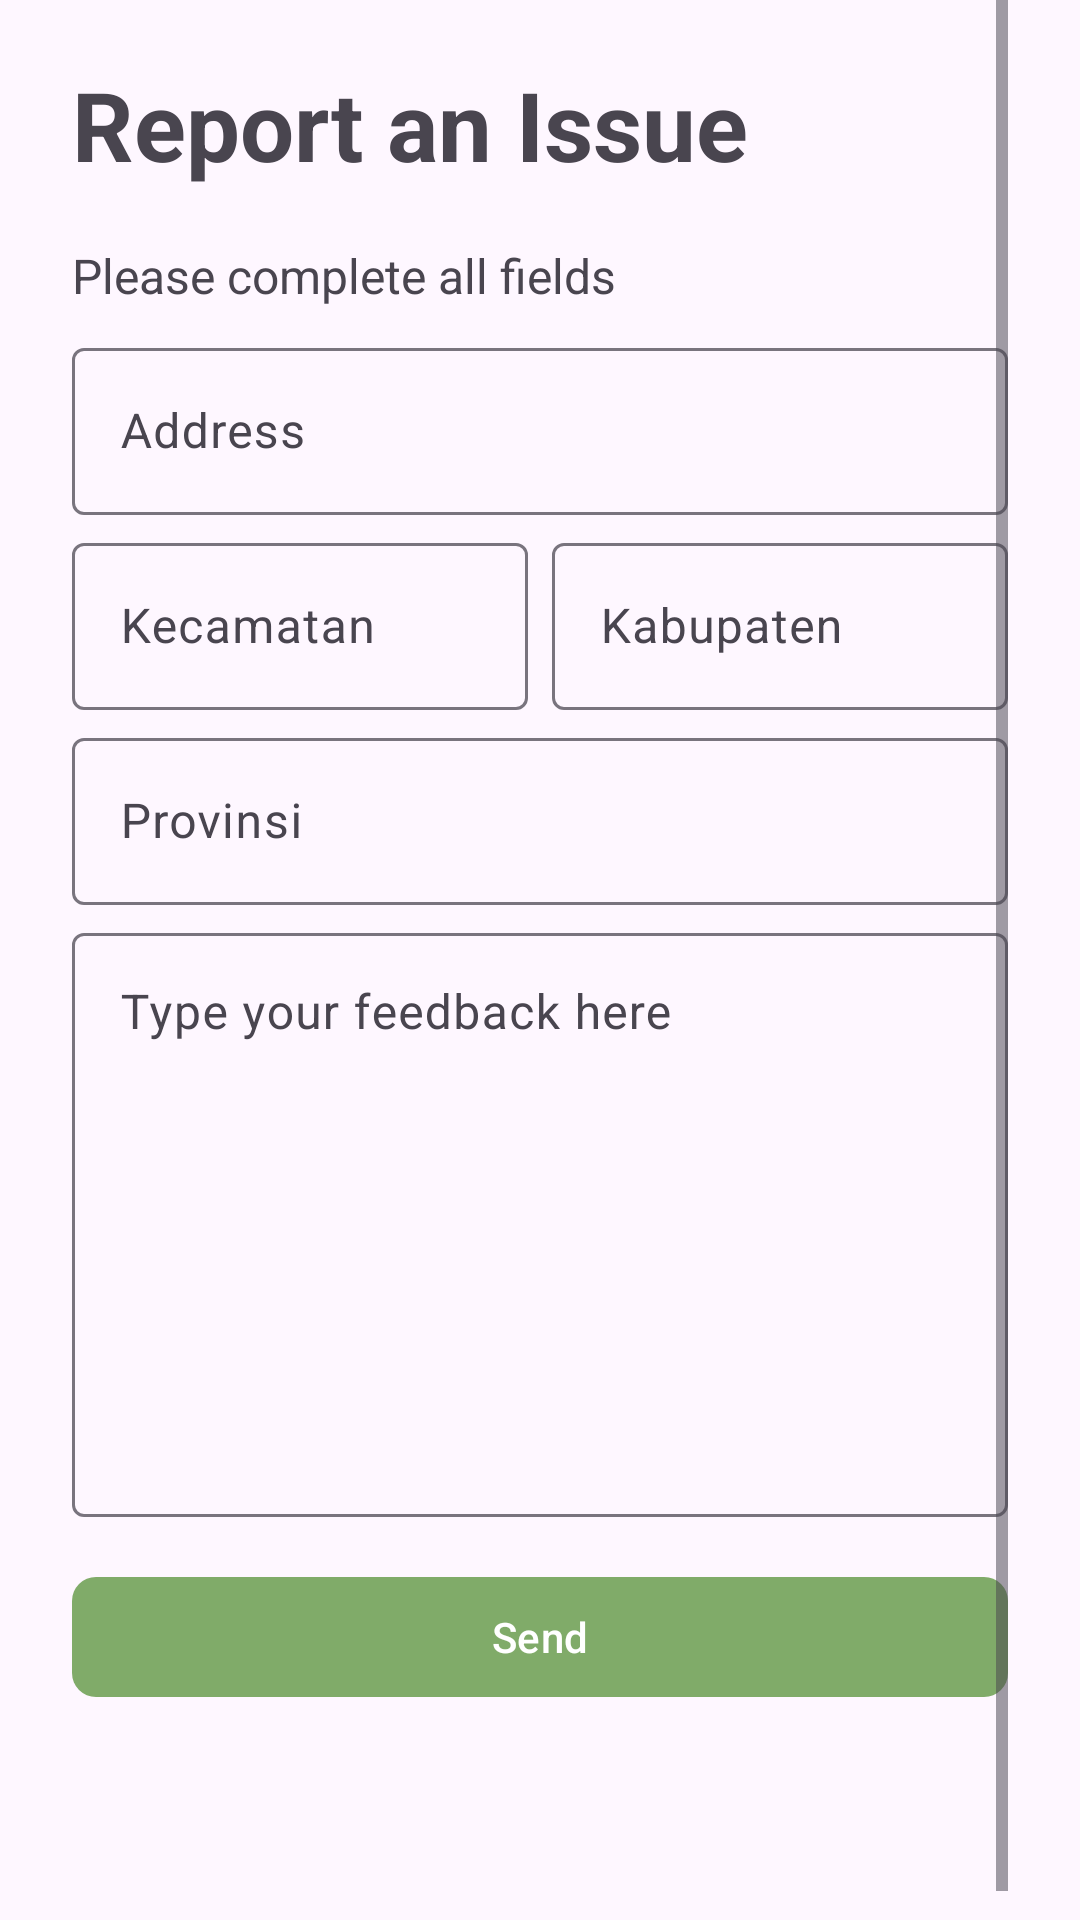

Produce the Android XML layout that renders to this screen, including the resource entries it uses.
<!-- AndroidManifest.xml: application theme Theme.Gedor -->
<!-- res/layout/fragment_upload_complaint.xml -->
<?xml version="1.0" encoding="utf-8"?>
<FrameLayout xmlns:android="http://schemas.android.com/apk/res/android"
    xmlns:tools="http://schemas.android.com/tools"
    android:layout_width="match_parent"
    android:layout_height="match_parent"
    xmlns:app="http://schemas.android.com/apk/res-auto"
    tools:context=".ui.report.UploadComplaintFragment">

    <ScrollView
        android:layout_width="match_parent"
        android:layout_height="wrap_content"
        android:paddingStart="24dp"
        android:paddingEnd="24dp">

            <androidx.constraintlayout.widget.ConstraintLayout
                android:layout_width="match_parent"
                android:layout_height="wrap_content"
                android:paddingBottom="80dp"
                >

                <TextView
                    android:id="@+id/tv_title_report"
                    android:layout_width="wrap_content"
                    android:layout_height="wrap_content"
                    android:layout_marginTop="20dp"
                    android:gravity="center"
                    android:text="@string/report"
                    android:textSize="32sp"
                    android:textStyle="bold"
                    app:layout_constraintStart_toStartOf="parent"
                    app:layout_constraintTop_toTopOf="parent" />

                <TextView
                    android:layout_width="wrap_content"
                    android:layout_height="wrap_content"
                    android:id="@+id/tv_form_instruction"
                    app:layout_constraintStart_toStartOf="parent"
                    app:layout_constraintTop_toBottomOf="@+id/tv_title_report"
                    android:layout_marginTop="18dp"
                    android:text="@string/form_instruction"
                    android:textSize="16sp"
                    />

                <com.google.android.material.textfield.TextInputLayout
                    android:layout_width="match_parent"
                    android:layout_height="wrap_content"
                    android:id="@+id/ed_address"
                    app:layout_constraintStart_toStartOf="parent"
                    app:layout_constraintEnd_toEndOf="parent"
                    app:layout_constraintTop_toBottomOf="@id/tv_form_instruction"
                    android:layout_marginTop="8dp"
                    >

                    <com.google.android.material.textfield.TextInputEditText
                        android:layout_width="match_parent"
                        android:layout_height="wrap_content"
                        android:hint="@string/address_hint"
                        style="@style/Widget.Material3.TextInputEditText.OutlinedBox"
                        android:inputType="text"
                        android:maxLines="1"
                        />
                </com.google.android.material.textfield.TextInputLayout>
                
                <com.google.android.material.textfield.TextInputLayout
                    android:layout_width="0dp"
                    android:layout_height="wrap_content"
                    android:id="@+id/ed_kecamatan"
                    app:layout_constraintStart_toStartOf="parent"
                    app:layout_constraintEnd_toStartOf="@id/ed_kabupaten"
                    app:layout_constraintTop_toBottomOf="@id/ed_address"
                    android:layout_marginTop="4dp"
                    android:paddingStart="0dp"
                    android:paddingEnd="4dp"
                    >

                    <com.google.android.material.textfield.TextInputEditText
                        android:layout_width="match_parent"
                        android:layout_height="wrap_content"
                        android:hint="@string/kecamatan_hint"
                        style="@style/Widget.Material3.TextInputEditText.OutlinedBox"
                        android:inputType="text"
                        android:maxLines="1"
                        />
                </com.google.android.material.textfield.TextInputLayout>

                <com.google.android.material.textfield.TextInputLayout
                    android:layout_width="0dp"
                    android:layout_height="wrap_content"
                    android:id="@+id/ed_kabupaten"
                    app:layout_constraintStart_toEndOf="@id/ed_kecamatan"
                    app:layout_constraintEnd_toEndOf="parent"
                    app:layout_constraintTop_toBottomOf="@id/ed_address"
                    android:layout_marginTop="4dp"
                    android:paddingStart="4dp"
                    android:paddingEnd="0dp"
                    >

                    <com.google.android.material.textfield.TextInputEditText
                        android:layout_width="match_parent"
                        android:layout_height="wrap_content"
                        android:hint="@string/kabupaten_hint"
                        style="@style/Widget.Material3.TextInputEditText.OutlinedBox"
                        android:inputType="text"
                        android:maxLines="1"
                        />
                </com.google.android.material.textfield.TextInputLayout>

                <com.google.android.material.textfield.TextInputLayout
                    android:layout_width="0dp"
                    android:layout_height="wrap_content"
                    android:id="@+id/ed_provinsi"
                    app:layout_constraintStart_toStartOf="parent"
                    app:layout_constraintEnd_toEndOf="parent"
                    app:layout_constraintTop_toBottomOf="@id/ed_kecamatan"
                    android:layout_marginTop="4dp"
                    >

                    <com.google.android.material.textfield.TextInputEditText
                        android:layout_width="match_parent"
                        android:layout_height="wrap_content"
                        android:hint="@string/provinsi_hint"
                        style="@style/Widget.Material3.TextInputEditText.OutlinedBox"
                        android:inputType="text"
                        android:maxLines="1"
                        />
                </com.google.android.material.textfield.TextInputLayout>

                <com.google.android.material.textfield.TextInputLayout
                    android:id="@+id/input_layout_complaint"
                    android:layout_width="match_parent"
                    android:layout_height="200dp"
                    app:layout_constraintStart_toStartOf="parent"
                    app:layout_constraintEnd_toEndOf="parent"
                    app:layout_constraintTop_toBottomOf="@id/ed_provinsi"
                    android:inputType="textMultiLine"
                    android:hint="@string/complaint_hint"
                    android:layout_marginTop="4dp"
                    >

                    <com.google.android.material.textfield.TextInputEditText
                        android:id="@+id/ed_complaint"
                        style="@style/Widget.Material3.TextInputEditText.OutlinedBox"
                        android:layout_width="match_parent"
                        android:layout_height="match_parent"
                        android:inputType="textMultiLine"
                        android:gravity="top|start"
                        android:scrollbars="vertical"
                        />
                </com.google.android.material.textfield.TextInputLayout>

                <com.google.android.material.button.MaterialButton
                    android:id="@+id/btn_report"
                    android:layout_width="match_parent"
                    android:layout_height="wrap_content"
                    android:layout_marginTop="16dp"
                    android:text="@string/upload"
                    app:cornerRadius="8dp"
                    app:layout_constraintEnd_toEndOf="parent"
                    app:layout_constraintStart_toStartOf="parent"
                    app:layout_constraintTop_toBottomOf="@id/input_layout_complaint" />
            </androidx.constraintlayout.widget.ConstraintLayout>
    </ScrollView>

    <com.google.android.material.progressindicator.CircularProgressIndicator
        android:layout_width="wrap_content"
        android:layout_height="wrap_content"
        android:id="@+id/progress_circular"
        android:layout_gravity="center"
        android:visibility="gone"
        android:indeterminate="true"
        tools:visibility="visible"
        tools:indeterminate="false"
        />

</FrameLayout>
<!-- resources referenced by this layout -->
<resources>
  <string name="address_hint">Address</string>
  <string name="complaint_hint">Type your feedback here</string>
  <string name="form_instruction">Please complete all fields</string>
  <string name="kabupaten_hint">Kabupaten</string>
  <string name="kecamatan_hint">Kecamatan</string>
  <string name="provinsi_hint">Provinsi</string>
  <string name="report">Report an Issue</string>
  <string name="upload">Send</string>
  <style name="Theme.Gedor" parent="Base.Theme.Gedor" />
  <style name="Base.Theme.Gedor" parent="Theme.Material3.DayNight">
          
          <item name="colorPrimary">@color/primary</item>
          <item name="colorPrimaryContainer">@color/primaryContainer</item>
          <item name="colorOnPrimaryContainer">@color/onPrimaryContainer</item>
          <item name="colorSecondaryContainer">@color/secondaryContainer</item>
          <item name="colorOnSecondaryContainer">@color/onSecondaryContainer</item>
  
      </style>
  <color name="primary">#80AB69</color>
  <color name="primaryContainer">#A0D683</color>
  <color name="onPrimaryContainer">#2F4523</color>
  <color name="secondaryContainer">#D3EDC5</color>
  <color name="onSecondaryContainer">#526E48</color>
</resources>
